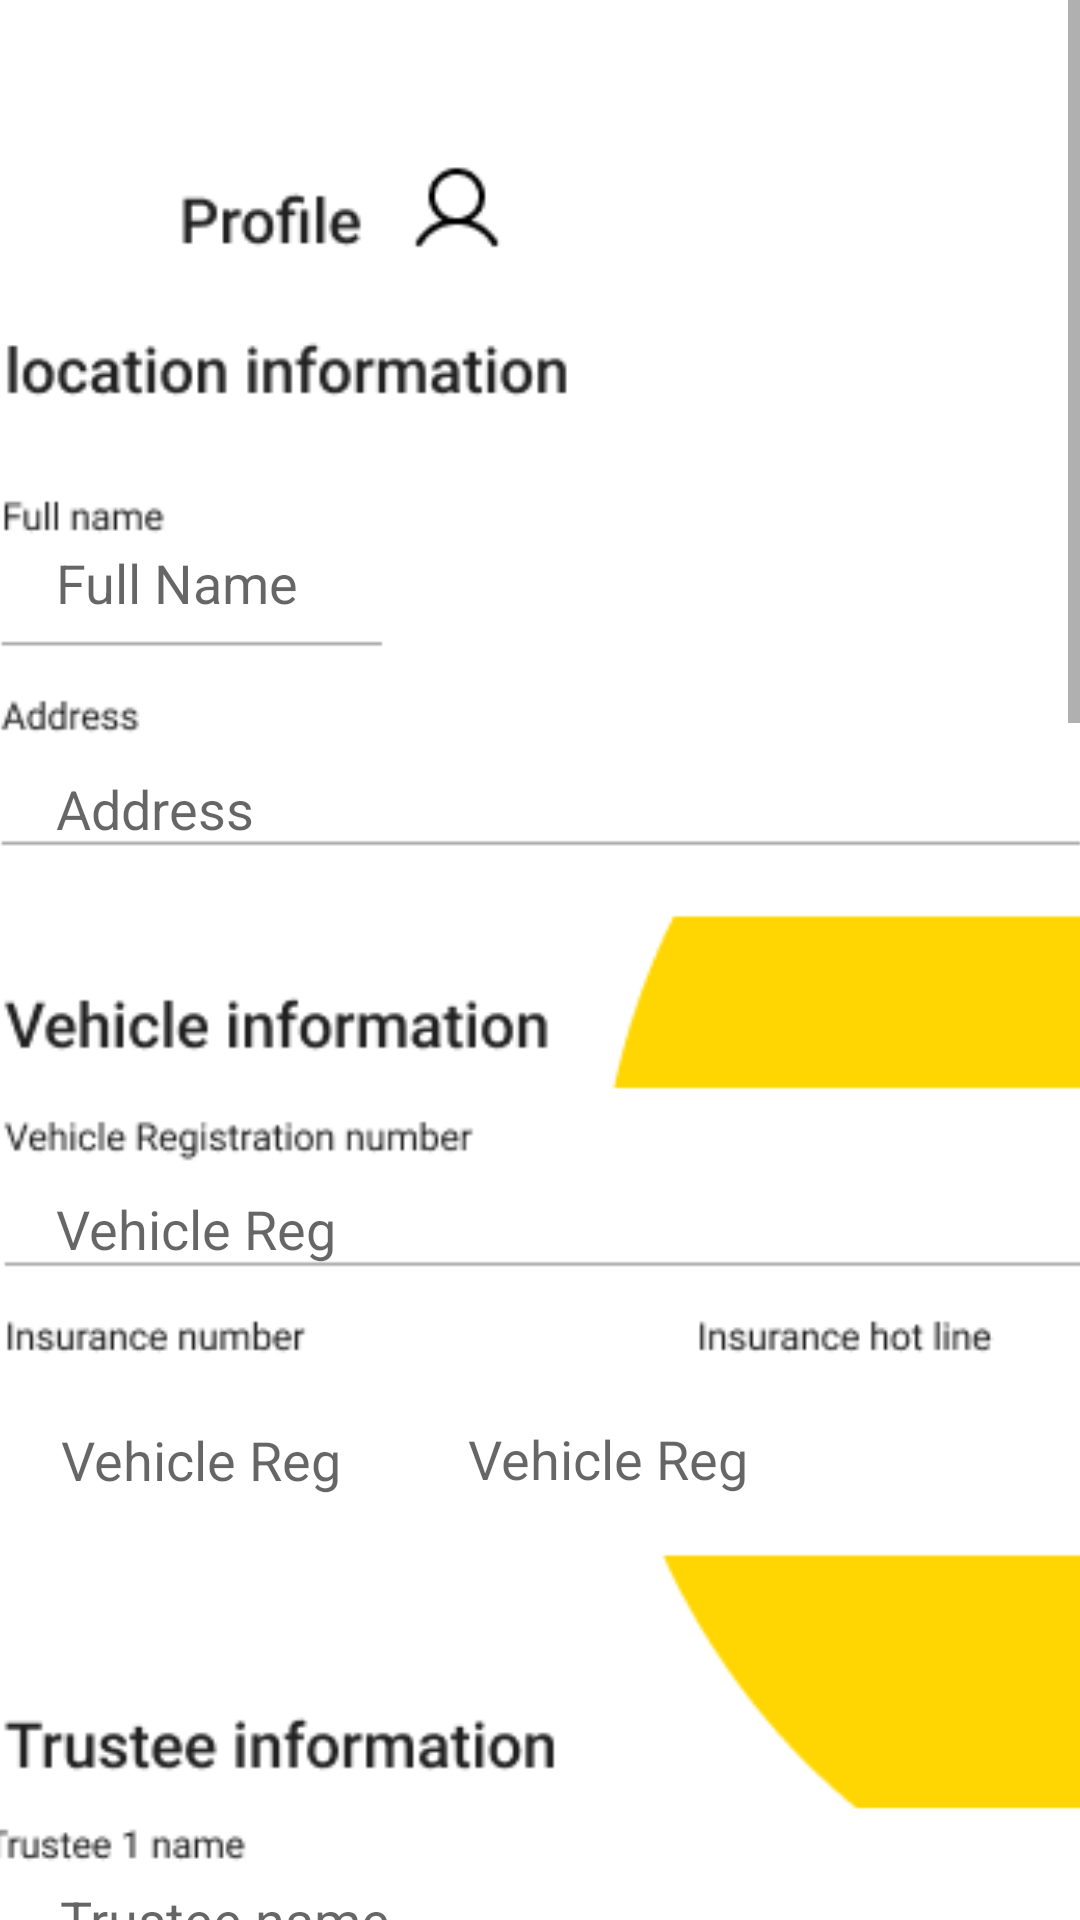

Reconstruct the res/layout file that produces this screen, plus the resources it refers to.
<!-- AndroidManifest.xml: application theme Theme.PpaProject -->
<!-- res/layout/fragment_account.xml -->
<?xml version="1.0" encoding="utf-8"?>
<FrameLayout xmlns:android="http://schemas.android.com/apk/res/android"
    xmlns:app="http://schemas.android.com/apk/res-auto"
    xmlns:tools="http://schemas.android.com/tools"
    android:layout_width="match_parent"
    android:layout_height="match_parent"
    android:background="#FFFFFF"
    tools:context=".AccountFragment">

    <ScrollView
        android:layout_width="match_parent"
        android:layout_height="match_parent"
        android:fillViewport="true">

        <LinearLayout
            android:layout_width="match_parent"
            android:layout_height="wrap_content"
            android:orientation="vertical">

            <androidx.constraintlayout.widget.ConstraintLayout
                android:layout_width="match_parent"
                android:layout_height="match_parent">

                <ImageView
                    android:id="@+id/profileImageView"
                    android:layout_width="2400dp"
                    android:layout_height="1700dp"
                    android:src="@drawable/profiledetail"
                    app:layout_constraintBottom_toBottomOf="parent"
                    app:layout_constraintEnd_toEndOf="parent"
                    app:layout_constraintStart_toStartOf="parent"
                    app:layout_constraintTop_toTopOf="parent"
                    app:layout_constraintVertical_bias="1.0" />

                <TextView
                    android:id="@+id/emailTextView"
                    android:layout_width="221dp"
                    android:layout_height="42dp"
                    android:layout_marginTop="250dp"

                    android:textColor="#000000"
                    app:layout_constraintBottom_toBottomOf="parent"
                    app:layout_constraintEnd_toEndOf="parent"
                    app:layout_constraintHorizontal_bias="0.136"
                    app:layout_constraintStart_toStartOf="parent"
                    app:layout_constraintTop_toTopOf="@id/profileImageView"
                    app:layout_constraintVertical_bias="0.602" />

                <EditText
                    android:id="@+id/editTextTextPersonName3"
                    android:layout_width="229dp"
                    android:layout_height="32dp"
                    android:background="@android:color/transparent"
                    android:ems="10"
                    android:hint="Full Name"
                    android:inputType="textPersonName"
                    android:textColor="#5C5C5C"
                    android:visibility="visible"
                    app:layout_constraintBottom_toBottomOf="@+id/profileImageView"
                    app:layout_constraintEnd_toEndOf="parent"
                    app:layout_constraintHorizontal_bias="0.142"
                    app:layout_constraintStart_toStartOf="parent"
                    app:layout_constraintTop_toTopOf="@+id/profileImageView"
                    app:layout_constraintVertical_bias="0.107" />

                <EditText
                    android:id="@+id/editTextAddress"
                    android:layout_width="229dp"
                    android:layout_height="32dp"
                    android:background="@android:color/transparent"
                    android:ems="10"
                    android:hint="Address"
                    android:inputType="textPersonName"
                    android:textColor="#5C5C5C"
                    android:visibility="visible"
                    app:layout_constraintBottom_toBottomOf="@+id/profileImageView"
                    app:layout_constraintEnd_toEndOf="parent"
                    app:layout_constraintHorizontal_bias="0.142"
                    app:layout_constraintStart_toStartOf="parent"
                    app:layout_constraintTop_toTopOf="@+id/profileImageView"
                    app:layout_constraintVertical_bias="0.152" />

                <EditText
                    android:id="@+id/editTextvehiclereg"
                    android:layout_width="229dp"
                    android:layout_height="32dp"
                    android:background="@android:color/transparent"
                    android:ems="10"
                    android:hint="Vehicle Reg"
                    android:inputType="textPersonName"
                    android:textColor="#5C5C5C"
                    android:visibility="visible"
                    app:layout_constraintBottom_toBottomOf="@+id/profileImageView"
                    app:layout_constraintEnd_toEndOf="parent"
                    app:layout_constraintHorizontal_bias="0.142"
                    app:layout_constraintStart_toStartOf="parent"
                    app:layout_constraintTop_toTopOf="@+id/profileImageView"
                    app:layout_constraintVertical_bias="0.236" />

                <EditText
                    android:id="@+id/editTextvehiclins"
                    android:layout_width="172dp"
                    android:layout_height="33dp"
                    android:background="@android:color/transparent"
                    android:ems="10"
                    android:hint="Vehicle Reg"
                    android:inputType="textPersonName"
                    android:textColor="#5C5C5C"
                    android:visibility="visible"
                    app:layout_constraintBottom_toBottomOf="@+id/profileImageView"
                    app:layout_constraintEnd_toEndOf="parent"
                    app:layout_constraintHorizontal_bias="0.108"
                    app:layout_constraintStart_toStartOf="parent"
                    app:layout_constraintTop_toTopOf="@+id/profileImageView"
                    app:layout_constraintVertical_bias="0.282" />

                <EditText
                    android:id="@+id/editTextvehiclehot"
                    android:layout_width="189dp"
                    android:layout_height="31dp"
                    android:background="@android:color/transparent"
                    android:ems="10"
                    android:hint="Vehicle Reg"
                    android:inputType="textPersonName"
                    android:textColor="#5C5C5C"
                    android:visibility="visible"
                    app:layout_constraintBottom_toBottomOf="@+id/profileImageView"
                    app:layout_constraintEnd_toEndOf="parent"
                    app:layout_constraintHorizontal_bias="0.912"
                    app:layout_constraintStart_toStartOf="parent"
                    app:layout_constraintTop_toTopOf="@+id/profileImageView"
                    app:layout_constraintVertical_bias="0.282" />


                <EditText
                    android:id="@+id/editTexttrustn"
                    android:layout_width="189dp"
                    android:layout_height="31dp"
                    android:background="@android:color/transparent"
                    android:ems="10"
                    android:hint="Trustee name"
                    android:inputType="textPersonName"
                    android:textColor="#5C5C5C"
                    android:visibility="visible"
                    app:layout_constraintBottom_toBottomOf="@+id/profileImageView"
                    app:layout_constraintEnd_toEndOf="parent"
                    app:layout_constraintHorizontal_bias="0.117"
                    app:layout_constraintStart_toStartOf="parent"
                    app:layout_constraintTop_toTopOf="@+id/profileImageView"
                    app:layout_constraintVertical_bias="0.374" />

                <EditText
                    android:id="@+id/editTexttrustpn"
                    android:layout_width="232dp"
                    android:layout_height="42dp"

                    android:background="@android:color/transparent"
                    android:ems="10"
                    android:hint="Phone number"
                    android:inputType="textPersonName"
                    android:textColor="#5C5C5C"
                    android:visibility="visible"
                    app:layout_constraintBottom_toBottomOf="@+id/profileImageView"
                    app:layout_constraintEnd_toEndOf="parent"
                    app:layout_constraintHorizontal_bias="0.147"
                    app:layout_constraintStart_toStartOf="parent"
                    app:layout_constraintTop_toBottomOf="@+id/editTexttrustn"
                    app:layout_constraintVertical_bias="0.037" />

                <Button
                    android:id="@+id/updateButton"
                    android:layout_width="223dp"
                    android:layout_height="54dp"
                    android:text="Update"
                    app:backgroundTint="#000000"
                    app:layout_constraintBottom_toBottomOf="@+id/profileImageView"
                    app:layout_constraintEnd_toEndOf="parent"
                    app:layout_constraintStart_toStartOf="parent"
                    app:layout_constraintTop_toTopOf="parent"
                    app:layout_constraintVertical_bias="0.801" />

                <Button
                    android:id="@+id/forget"
                    android:layout_width="220dp"
                    android:layout_height="44dp"
                    android:text="Change Password"
                    android:layout_marginTop="10dp"
                    app:backgroundTint="#838383"
                    app:layout_constraintBottom_toTopOf="@+id/updateButton"
                    app:layout_constraintEnd_toEndOf="parent"
                    app:layout_constraintHorizontal_bias="0.136"
                    app:layout_constraintStart_toStartOf="parent"
                    app:layout_constraintTop_toBottomOf="@+id/emailTextView"
                    app:layout_constraintVertical_bias="0.096" />

                <Button
                    android:id="@+id/deleteButton"
                    android:layout_width="wrap_content"
                    android:layout_height="wrap_content"
                    android:layout_marginBottom="10dp"

                    android:text="Delete Account"
                    app:layout_constraintBottom_toBottomOf="@+id/profileImageView"
                    app:layout_constraintEnd_toEndOf="parent"
                    app:layout_constraintHorizontal_bias="0.497"
                    app:layout_constraintStart_toStartOf="parent"
                    app:layout_constraintTop_toBottomOf="@id/updateButton"
                    app:layout_constraintVertical_bias="0.193" />


            </androidx.constraintlayout.widget.ConstraintLayout>

        </LinearLayout>

    </ScrollView>

</FrameLayout>
<!-- resources referenced by this layout -->
<resources>
  <!-- drawable profiledetail: png bitmap (drawable, 30218 bytes) -->
  <style name="Theme.PpaProject" parent="Theme.MaterialComponents.DayNight.NoActionBar">
          
          <item name="colorPrimary">@color/purple_500</item>
          <item name="colorPrimaryVariant">@color/purple_700</item>
          <item name="colorOnPrimary">@color/white</item>
          
          <item name="colorSecondary">@color/teal_200</item>
          <item name="colorSecondaryVariant">@color/teal_700</item>
          <item name="colorOnSecondary">@color/black</item>
          
          <item name="android:statusBarColor">?attr/colorPrimaryVariant</item>
          
      </style>
  <!-- not gathered from this repository: default colours our renderer supplied (Android Studio template values) -->
  <color name="purple_500">#FF6200EE</color>
  <color name="purple_700">#FF3700B3</color>
  <color name="teal_200">#FF03DAC5</color>
  <color name="teal_700">#FF018786</color>
  <color name="black">#FF000000</color>
  <color name="white">#FFFFFFFF</color>
</resources>
